The GitHub repository thiroong/smart-closet contains a labelled image folder "datasets" with 18 categories: 0_coat, 1_padding, 2_shortsleeve, 3_longsleeve, 4_shirt, 5_pants, 6_dress, bluejeans, coat, knit, longpants, longtshirt, padding, shirt, shortT, shorts, skirt, socks. Examples follow, each with its label.

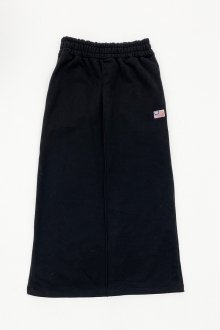
Label: skirt

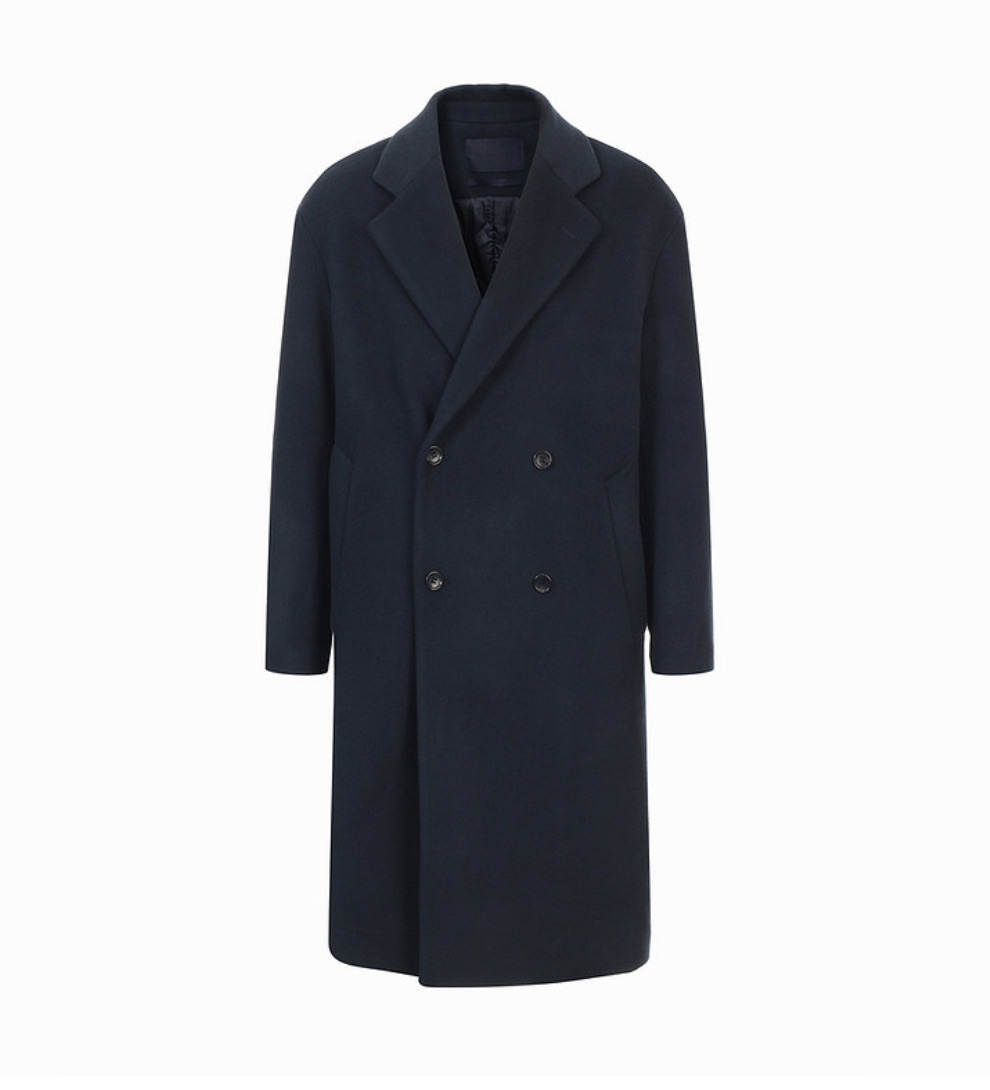
Label: 0_coat

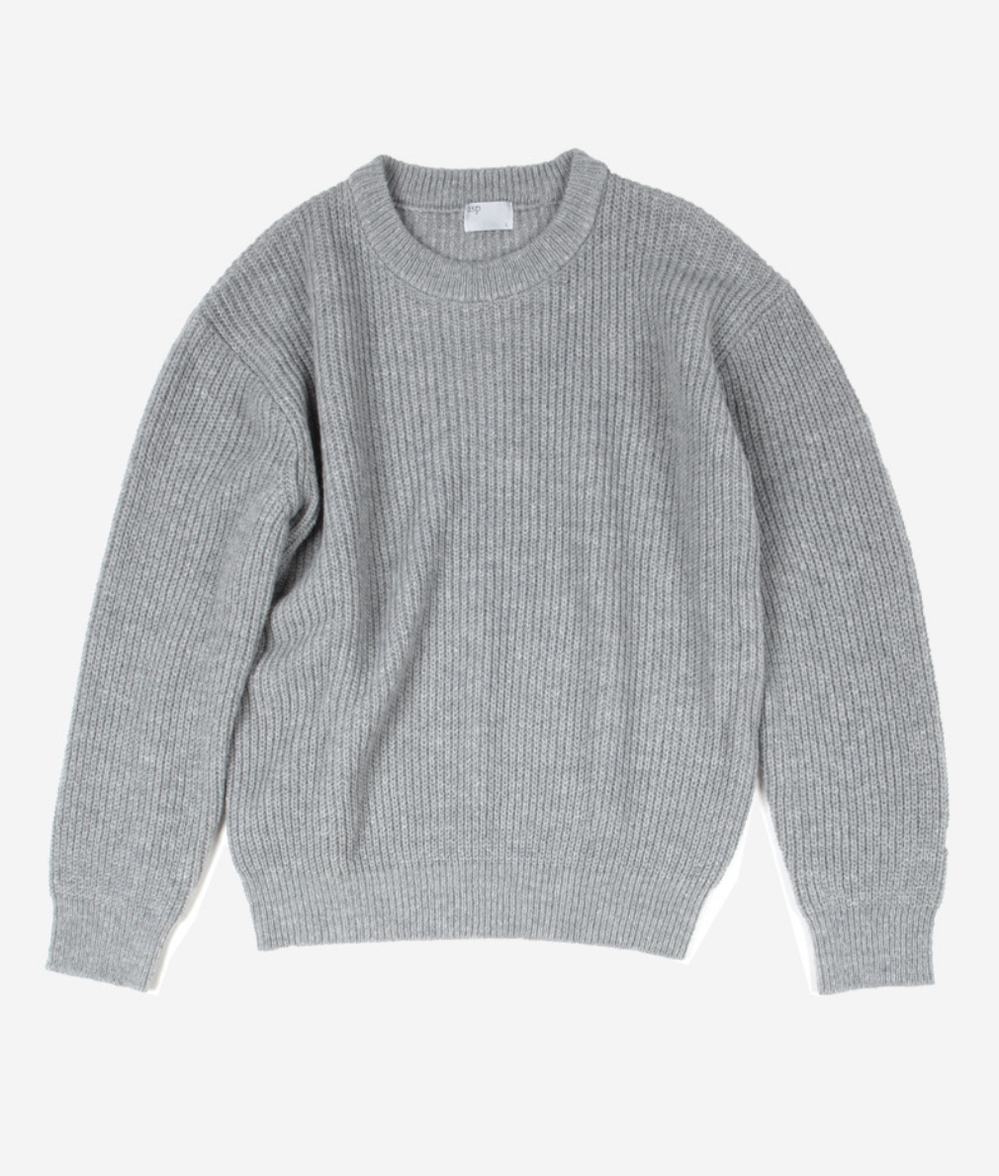
Label: 3_longsleeve

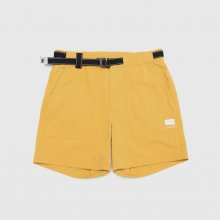
Label: 5_pants

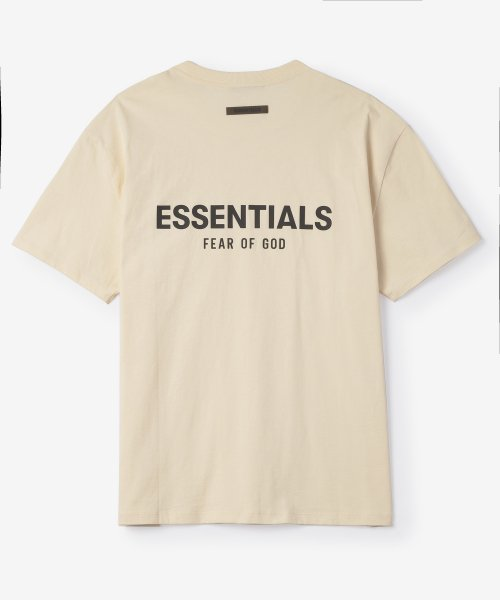
Label: 2_shortsleeve

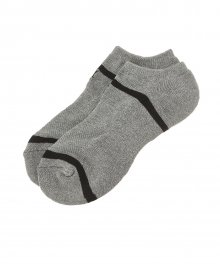
Label: socks
